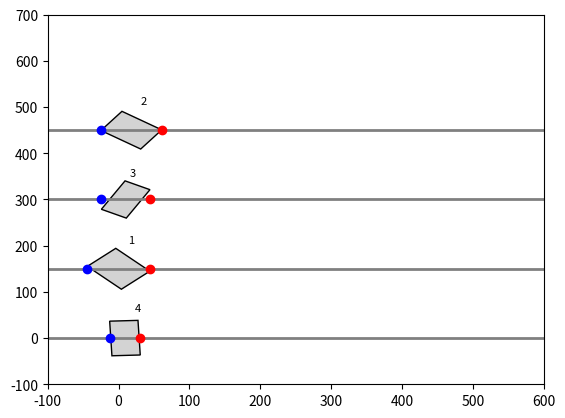

The script that saved this image:
import matplotlib.pyplot as plt
import matplotlib.patches as patches
import numpy as np
from matplotlib.animation import FuncAnimation
import random

# Define conveyor and box parameters
conveyor_width = 200  # Width of conveyor in pixels
conveyor_height = 600  # Height of conveyor in pixels
exit_position = 600  # Position where boxes exit the conveyor
lanes_y = [0, 150, 300, 450]  # Y-positions for each lane
gap = 40  # Required gap between tail of one box and head of the next box in pixels

# Box class representing each parcel
class Box:
    def __init__(self, ax, lane_y, box_id, initial_x, priority):
        self.ax = ax
        self.lane_y = lane_y
        self.box_id = box_id
        self.priority = priority
        self.x_pos = initial_x
        self.left_edge = 0
        self.right_edge = 0
        self.width = random.randint(40, 80)  # Random width within specified range
        self.height = random.randint(40, 80)  # Random height within specified range
        self.rotation_angle = np.radians(random.uniform(0, 90))
        self.speed = 2  # Initial speed
        self.create_box()

    def __repr__(self):
        return (f"Priority={self.priority}, X_pos={self.x_pos}")

    def create_box(self):
    # Calculate the rotated corners of the box
        self.corners = np.array([
            [-self.width / 2, -self.height / 2],
            [self.width / 2, -self.height / 2],
            [self.width / 2, self.height / 2],
            [-self.width / 2, self.height / 2]
        ])
        rotation_matrix = np.array([
            [np.cos(self.rotation_angle), -np.sin(self.rotation_angle)],
            [np.sin(self.rotation_angle), np.cos(self.rotation_angle)]
        ])
        centered_y = lane_y + (150 - self.height) / 2
        rotated_corners = self.corners.dot(rotation_matrix) + [self.x_pos, self.lane_y]
        self.rect = patches.Polygon(rotated_corners, closed=True, edgecolor="black", facecolor="lightgrey")
        self.text = ax.text(self.x_pos + self.width / 4, centered_y + self.height / 4, str(self.priority),
                        ha='center', va='center', fontsize=8, color='black')
        self.ax.add_patch(self.rect)

        # Marking left and right edges as points
        self.left_edge_marker, = self.ax.plot([], [], 'bo', label="Left Edge")
        self.right_edge_marker, = self.ax.plot([], [], 'ro', label="Right Edge")
        self.update_edge_markers()

    def move(self):
        self.x_pos += self.speed
        translation = np.array([self.x_pos, self.lane_y]) - np.array([self.rect.xy[0, 0], self.rect.xy[0, 1]])
        self.rect.xy += translation
        self.text.set_x(self.x_pos + self.width / 4)
        self.update_edge_markers()

    def get_right_edge(self):
        self.right_edge = np.max(self.rect.xy[:, 0])
        return self.right_edge

    def get_left_edge(self):
        self.left_edge = np.min(self.rect.xy[:, 0])
        return self.left_edge

    def update_edge_markers(self):
        left_edge_x = self.get_left_edge()
        right_edge_x = self.get_right_edge()
        self.left_edge_marker.set_data([left_edge_x], [self.lane_y])
        self.right_edge_marker.set_data([right_edge_x], [self.lane_y])

    def remove(self):
        self.rect.remove()
        self.text.remove()
        self.left_edge_marker.remove()
        self.right_edge_marker.remove()

# Conveyor class to manage a single box on a single lane
class Conveyor:
    def __init__(self, ax, lane_y, conveyor_id, interface):
        self.ax = ax
        self.lane_y = lane_y
        self.conveyor_id = conveyor_id
        self.interface = interface  # Interface to interact with other conveyors
        self.box = None  # Initialize without a box
        self.initialize_box()  # Initialize the first box

    def initialize_box(self):
        # Create a new box with a random starting position
        initial_x = random.randint(0, 20)
        self.box = Box(self.ax, self.lane_y, self.conveyor_id + 1, initial_x, 0)  # Priority will be set later
        self.interface.register_box(self.box)
        self.interface.assign_priorities()  # Assign initial priorities based on distance to exit

    def update_position(self):
        if self.box:
            if self.box.get_right_edge() < exit_position:
                # Get the next lower-priority box
                next_box = self.interface.get_next_priority_box(self.box.priority)

                # Adjust speed based on the gap requirement with the next lower-priority box
                if next_box:
                    distance_to_next_box = next_box.get_left_edge() - self.box.get_right_edge()
                    if distance_to_next_box < gap:
                        self.box.speed = 1  # Slow down if the distance is less than the gap
                    else:
                        self.box.speed = 2  # Speed up if distance is sufficient

                # Move the box
                self.box.move()
            else:
                # Remove the box if it reaches the exit
                self.box.remove()
                self.interface.unregister_box(self.box)
                self.box = None  # Set to None so a new box can be created

        # Reinitialize boxes if all have exited
        if not any(conveyor.box for conveyor in self.interface.conveyors.values()):
            self.interface.reinitialize_boxes()

# Conveyor interface to manage interactions between conveyors
class ConveyorInterface:
    def __init__(self):
        self.boxes = []
        self.conveyors = {}

    def register_conveyor(self, conveyor):
        self.conveyors[conveyor.conveyor_id] = conveyor

    def register_box(self, box):
        self.boxes.append(box)

    def unregister_box(self, box):
        if box in self.boxes:
            self.boxes.remove(box)

    def get_next_priority_box(self, current_priority):
        # Get the next lower-priority box
        lower_priority_boxes = [box for box in self.boxes if box.priority > current_priority]
        if lower_priority_boxes:
            return min(lower_priority_boxes, key=lambda b: b.priority)
        return None

    def reinitialize_boxes(self):
        # Clear all existing boxes
        self.boxes.clear()
        # Reinitialize each conveyor with a new box at a random position
        for conveyor in self.conveyors.values():
            conveyor.initialize_box()
        # Assign new priorities based on proximity to exit
        self.assign_priorities()

    def assign_priorities(self):
        # Sort boxes by distance to the exit and assign priorities
        sorted_boxes = sorted(self.boxes, key=lambda box: box.x_pos + (box.get_left_edge() - box.get_right_edge()))
        print(sorted_boxes)
        for priority, box in enumerate(sorted_boxes, start=1):
            box.priority = priority
            box.text.set_text(str(box.priority))  # Update the displayed priority



# Initialize plot
fig, ax = plt.subplots()
ax.set_xlim(-100, conveyor_height)
ax.set_ylim(-100, conveyor_height + 100)
ax.axis('on')

# Draw conveyor lane borders
for lane_y in lanes_y:
    ax.plot([-100, conveyor_height], [lane_y, lane_y], color='gray', linestyle='-', linewidth=2)

# Create ConveyorInterface and Conveyor objects
interface = ConveyorInterface()
conveyors = []
for idx, lane_y in enumerate(lanes_y):
    conveyor = Conveyor(ax, lane_y, idx, interface)
    conveyors.append(conveyor)
    interface.register_conveyor(conveyor)

# Update function for animation
def update(frame):
    for conveyor in conveyors:
        conveyor.update_position()

# Animation
ani = FuncAnimation(fig, update, frames=np.arange(0, 100), interval=50)
plt.show()
